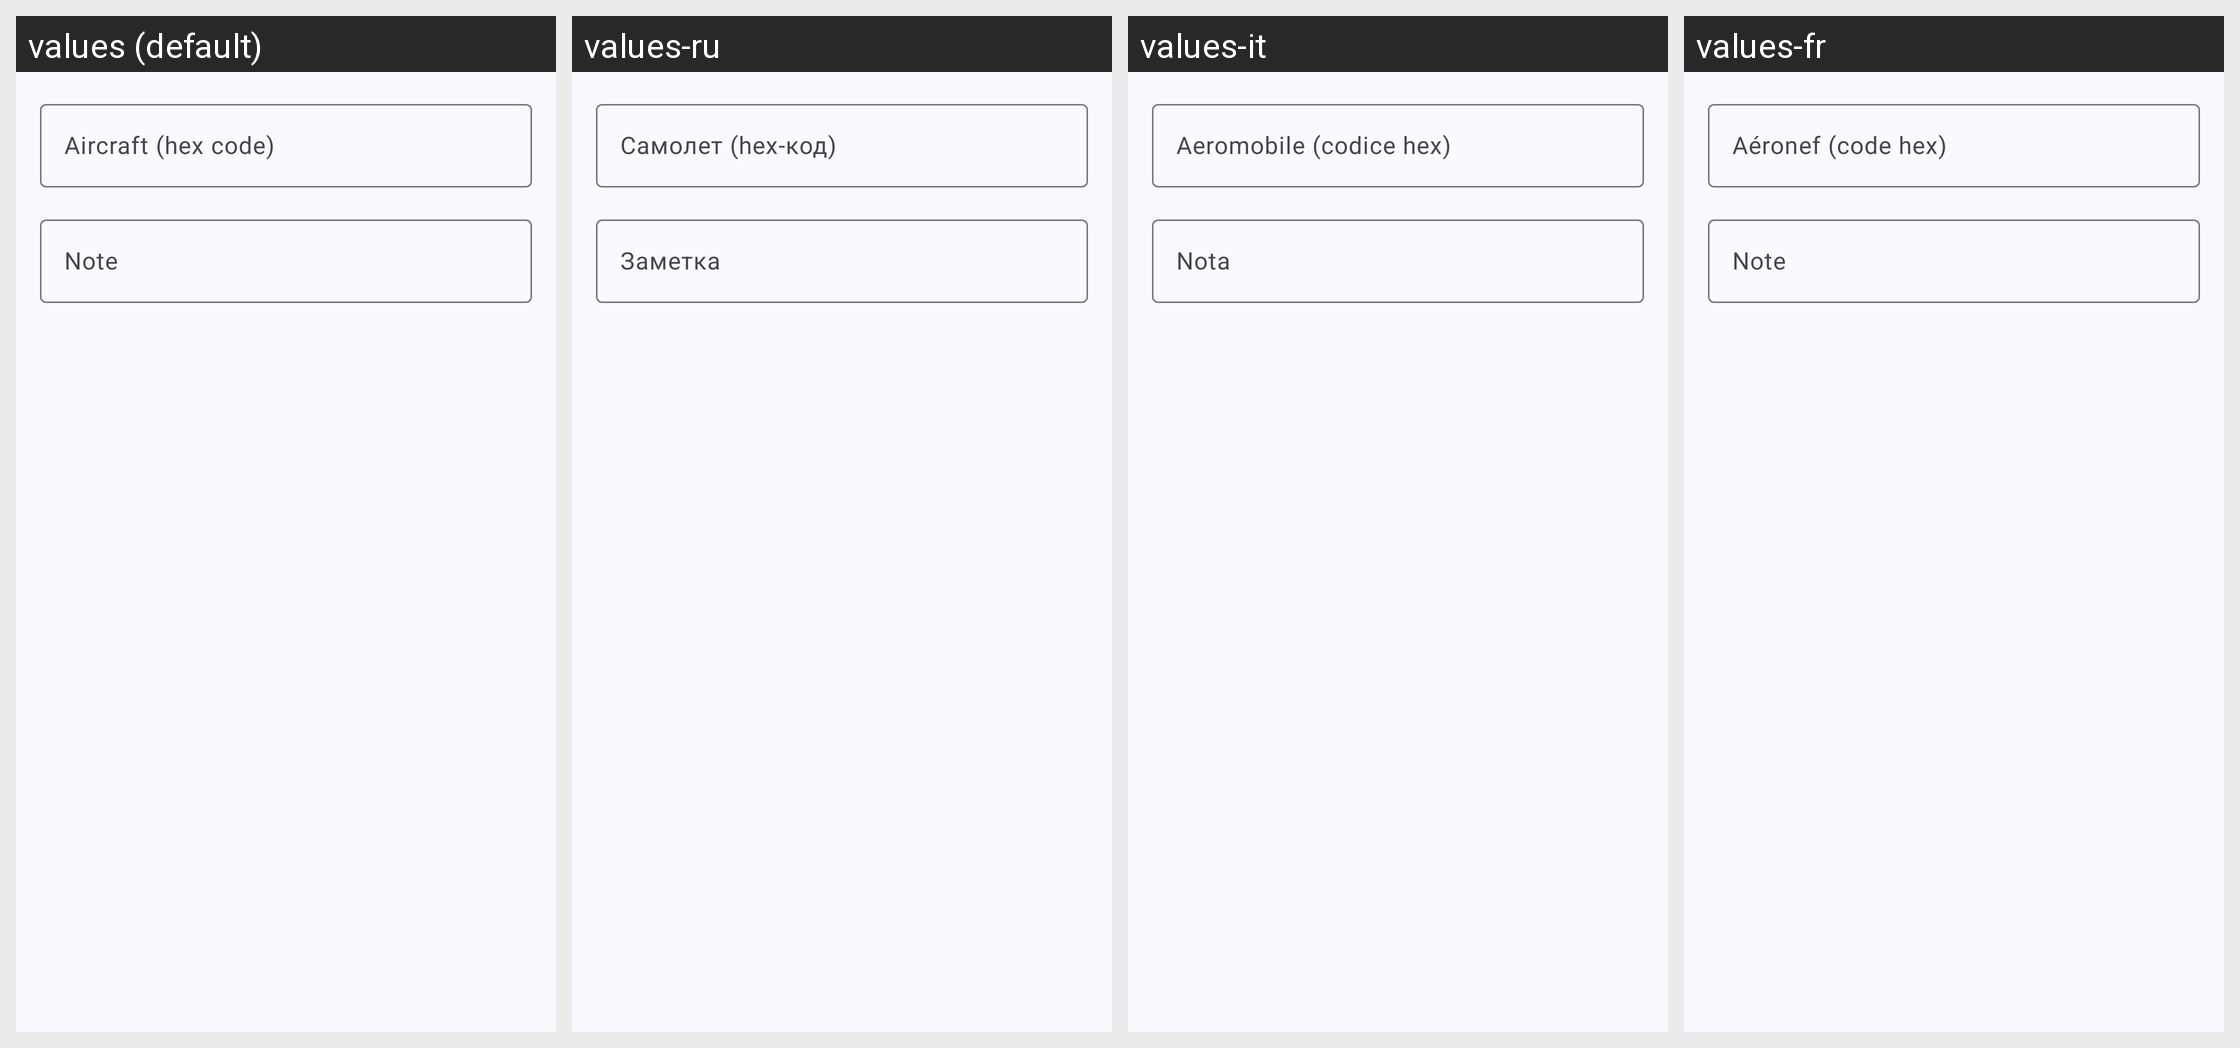

This grid shows one Android layout under several languages. Give, for every string resource on the screen, its name, the default text and each shown locale's text.
Android screen res/layout/watch_create_aircraft.xml rendered under 4 locales, left to right: values (default), values-ru, values-it, values-fr. Device: Nexus 5 (rendered at 1080×1920; each locale shown at half size, 540×960, under a caption strip naming it); theme AppTheme.
Other locales in the repository, not shown: values-de, values-es.
Strings drawn on this screen, with the default value and each locale's value (text and hints the layout hard-codes, and strings that could not be matched under every locale, appear in the picture but are not listed):

watch_list_add_watch_type_label_aircraft
  values: Aircraft (hex code)
  values-ru: Самолет (hex-код)
  values-it: Aeromobile (codice hex)
  values-fr: Aéronef (code hex)

watchlist_note_label
  values: Note
  values-ru: Заметка
  values-it: Nota
  values-fr: Note
